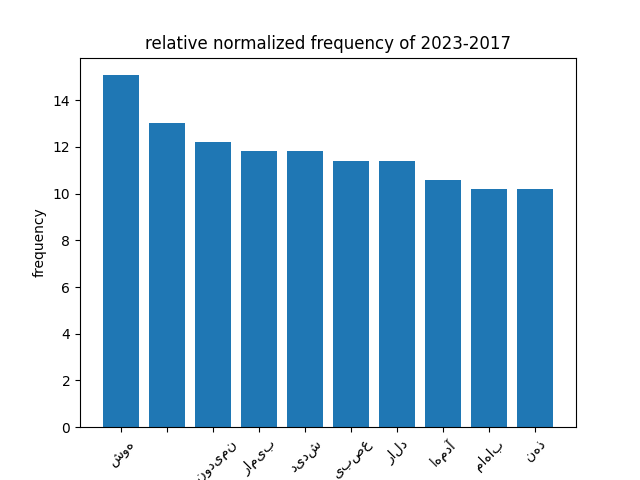

The data file committed next to this chart (first rows):
Word, frequency
حرف, 1.257
ها, 0.791
تا, 1.067
اون, 1.08
حد, 2.087
ميتونن, 0.8143
قوی, 1.629
باشن, 0.769
كه, 0.09914
با, 1.101
يكيشون, 0.4071
از, 1.06
ذوق, 1.629
صبح, 0.7731
بيدار, 0.2443
بمونی, 1.425
و, 1.421
گريه, 0.08143
!, 1.241
یادته, 0.6107
همش, 1.578
به, 1.016
شارژر, 0.475
وصل, 4.275
بودی, 0.7852
بخاطرش, 0.8143
ریده, 0.4886
باطری, 0.8143
این, 1.49
آدم, 0.9415
هم, 0.9463
یکی, 1.31
مثل, 1.078
همونه, 0.4071
., 1.478
گوشی, 0.9229
خیلی, 1.629
گرون, 1.73
شده, 1.08
پس, 1.589
خاموش, 0.3214
کن, 1.283
بگیر, 1.036
بخواب, 0.5089
اگه, 0.738
دوس, 0.5768
پسرتون, 0.8143
شب, 0.731
بخیر, 4.275
گفت, 1.755
آنلاین, 1.629
بود, 1.256
داره, 0.9929
نفر, 0.9349
دوم, 0.9214
میگه, 0.8167
ولی, 1.4
شد, 1.225
بدون, 2.036
خودت, 1.137
... 8,440 more rows
